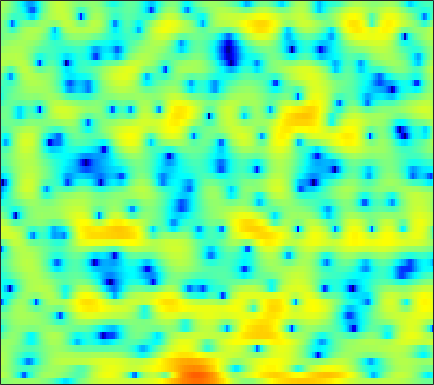

Values plotted in this chart, from the file beside it:
0.31365, 0.46817, 0.69739, 0.91583, 1.0373, 1.1554, 1.2622, 1.3162, 1.3483, 1.3737, 1.3821, 1.3918, 1.3998, 1.3792, 1.3497, 1.2748, 1.1602, 1.0219, 0.78841, 0.46167, 0.0022215, -0.38529, -1.0339, -1.8395
3.248, 2.897, 2.296, 1.507, 0.7627, -0.4638, -2.066, -3.603, -6.326, -10.38, -16.62, -17.25, -11.07, -6.928, -4.785, -2.676, -1.147, -0.2688, 0.6281, 1.262, 1.701, 1.903, 2.03, 2.013
2.282, 1.978, 1.461, 0.8256, 0.2719, -0.5436, -1.402, -2.044, -2.856, -3.525, -3.978, -4.135, -4.083, -3.768, -3.391, -2.757, -2.035, -1.49, -0.7749, -0.1093, 0.4837, 0.869, 1.293, 1.595
2.856, 2.479, 1.866, 1.108, 0.4374, -0.5967, -1.827, -2.89, -4.552, -6.583, -9.132, -11.51, -15.02, -15.69, -13.29, -9.736, -6.917, -5.222, -3.368, -1.867, -0.6376, 0.1467, 1.018, 1.721
2.526, 2.218, 1.728, 1.131, 0.6224, -0.1387, -0.992, -1.689, -2.684, -3.703, -4.663, -5.272, -5.799, -5.886, -5.641, -4.964, -4.054, -3.313, -2.318, -1.38, -0.5261, 0.04642, 0.7133, 1.268
1.793, 1.666, 1.437, 1.129, 0.8515, 0.4174, -0.0803, -0.4857, -1.051, -1.615, -2.121, -2.444, -2.755, -2.898, -2.874, -2.669, -2.289, -1.919, -1.343, -0.7341, -0.143, 0.2621, 0.7268, 1.085
0.9564, 1.183, 1.386, 1.45, 1.397, 1.177, 0.775, 0.3364, -0.4519, -1.485, -2.778, -3.927, -5.605, -7.055, -7.497, -6.791, -5.127, -3.771, -2.108, -0.7158, 0.3952, 1.052, 1.707, 2.127
-2.684, -1.687, -0.5976, 0.2011, 0.6145, 0.9005, 0.8899, 0.6971, 0.1696, -0.6994, -1.95, -3.155, -5.087, -6.994, -7.709, -6.805, -4.742, -3.173, -1.385, 0.007782, 1.06, 1.655, 2.222, 2.552
-6.403, -4.647, -2.847, -1.513, -0.7593, -0.02471, 0.4433, 0.64, 0.7297, 0.6479, 0.4556, 0.2711, 0.01456, -0.17, -0.229, -0.1634, 0.01995, 0.2115, 0.4981, 0.7551, 0.9378, 1.014, 1.029, 0.9529
-3.188, -2.429, -1.48, -0.6246, -0.07372, 0.5486, 1.029, 1.303, 1.56, 1.716, 1.779, 1.78, 1.734, 1.652, 1.57, 1.454, 1.321, 1.201, 0.9888, 0.7003, 0.3098, -0.07358, -0.725, -1.542
-0.9082, -0.6929, -0.2791, 0.2192, 0.6008, 1.113, 1.574, 1.849, 2.116, 2.264, 2.295, 2.248, 2.103, 1.9, 1.72, 1.464, 1.203, 1.019, 0.7564, 0.427, -0.03085, -0.5196, -1.451, -2.808
-3.726, -3.566, -2.729, -1.555, -0.6654, 0.367, 1.195, 1.661, 2.065, 2.218, 2.079, 1.788, 1.158, 0.2792, -0.4604, -1.399, -1.903, -1.865, -1.38, -0.693, -0.1086, 0.1732, 0.2922, 0.1376
-19.01, -13.64, -8.034, -4.82, -3.102, -1.353, -0.05631, 0.6836, 1.4, 1.73, 1.653, 1.279, 0.2472, -1.588, -3.75, -8.682, -19, -12.66, -5.588, -1.986, 0.1454, 1.181, 2.037, 2.442
-5.53, -6.217, -6.737, -6.754, -6.346, -5.208, -3.625, -2.391, -0.9232, 0.218, 0.9998, 1.334, 1.457, 1.262, 1.002, 0.6739, 0.5869, 0.7839, 1.308, 1.961, 2.519, 2.801, 2.933, 2.759
-6.652, -8.241, -11.36, -17.08, -27.95, -16.48, -9.633, -6.521, -3.605, -1.52, -0.01329, 0.8278, 1.661, 2.231, 2.522, 2.793, 2.975, 3.066, 3.143, 3.147, 3.046, 2.882, 2.506, 1.935
-6.395, -6.63, -6.919, -6.991, -6.774, -5.989, -4.727, -3.635, -2.185, -0.8701, 0.241, 0.9263, 1.657, 2.199, 2.487, 2.729, 2.827, 2.811, 2.689, 2.454, 2.118, 1.801, 1.297, 0.7135
-5.931, -5.188, -4.315, -3.522, -2.925, -2.124, -1.299, -0.6757, 0.1336, 0.8786, 1.524, 1.933, 2.357, 2.632, 2.748, 2.767, 2.637, 2.445, 2.055, 1.531, 0.8777, 0.3223, -0.47, -1.282
-4.707, -3.767, -2.674, -1.701, -1.024, -0.1875, 0.5812, 1.109, 1.735, 2.262, 2.681, 2.92, 3.128, 3.192, 3.139, 2.933, 2.556, 2.16, 1.454, 0.5356, -0.6222, -1.662, -3.293, -5.199
-3.597, -2.961, -2.062, -1.125, -0.4427, 0.4252, 1.207, 1.722, 2.305, 2.76, 3.086, 3.236, 3.312, 3.248, 3.101, 2.77, 2.272, 1.777, 0.9473, -0.1172, -1.459, -2.705, -4.775, -7.521
-5.528, -4.839, -3.536, -2.093, -1.066, 0.1349, 1.12, 1.716, 2.333, 2.753, 2.996, 3.07, 3.035, 2.871, 2.668, 2.297, 1.811, 1.366, 0.6768, -0.1407, -1.081, -1.869, -2.997, -4.111
-18.72, -10.85, -5.673, -2.59, -0.9608, 0.6296, 1.731, 2.304, 2.785, 2.995, 2.975, 2.845, 2.561, 2.183, 1.871, 1.437, 1.001, 0.6664, 0.1781, -0.3568, -0.9482, -1.411, -2.034, -2.608
-1.633, -1.024, 0.1921, 1.457, 2.257, 3.065, 3.556, 3.721, 3.659, 3.288, 2.618, 1.944, 0.8797, -0.2436, -0.9519, -1.546, -1.702, -1.657, -1.634, -1.768, -2.165, -2.584, -3.298, -4.069
4.062, 4.174, 4.354, 4.495, 4.563, 4.548, 4.364, 4.087, 3.478, 2.533, 1.131, -0.3548, -3.145, -7.567, -12.91, -15.49, -9.136, -6.512, -4.673, -4.125, -4.575, -5.547, -7.626, -10.56
5.068, 4.953, 4.684, 4.299, 3.96, 3.469, 2.963, 2.57, 2.022, 1.362, 0.4934, -0.3493, -1.751, -3.321, -4.308, -4.772, -4.199, -3.568, -2.965, -2.966, -3.652, -4.71, -6.894, -9.895
3.61, 3.122, 2.233, 1.091, 0.07842, -1.326, -2.457, -2.817, -2.549, -1.816, -1.078, -0.6222, -0.2448, -0.004288, 0.1149, 0.2626, 0.4002, 0.4797, 0.4844, 0.3384, 0.01957, -0.3188, -0.8806, -1.401
0.3064, -0.4056, -1.687, -3.533, -5.492, -9.527, -18.13, -26.69, -11.92, -6.883, -3.999, -2.522, -1.117, -0.1584, 0.3604, 0.8507, 1.163, 1.31, 1.405, 1.428, 1.381, 1.331, 1.258, 1.227
-2.694, -3.047, -3.644, -4.358, -4.975, -5.785, -6.289, -6.182, -5.342, -4.035, -2.665, -1.76, -0.7478, 0.01291, 0.432, 0.8099, 1.028, 1.105, 1.141, 1.12, 1.094, 1.086, 1.135, 1.242
-5.856, -5.479, -4.886, -4.282, -3.833, -3.228, -2.587, -2.071, -1.337, -0.5782, 0.1371, 0.6088, 1.097, 1.408, 1.508, 1.473, 1.255, 0.9942, 0.5665, 0.1262, -0.2045, -0.329, -0.2915, -0.04268
-11.44, -9.364, -7.012, -5.03, -3.706, -2.131, -0.7301, 0.1891, 1.25, 2.118, 2.776, 3.129, 3.385, 3.364, 3.158, 2.602, 1.681, 0.7334, -0.8908, -2.831, -4.652, -5.327, -4.848, -3.462
-14.45, -12.78, -10.09, -7.206, -5.111, -2.613, -0.5063, 0.8184, 2.274, 3.379, 4.152, 4.522, 4.734, 4.609, 4.277, 3.477, 2.2, 0.8572, -1.617, -5.291, -11, -14.9, -10.45, -6.427
-22.21, -60.48, -17.53, -10.62, -7.232, -3.857, -1.308, 0.2128, 1.815, 3.014, 3.857, 4.268, 4.534, 4.494, 4.261, 3.682, 2.813, 1.977, 0.669, -0.7428, -2.02, -2.718, -3.251, -3.466
-9.693, -9.474, -8.222, -6.31, -4.739, -2.732, -0.9678, 0.181, 1.452, 2.442, 3.163, 3.532, 3.805, 3.834, 3.71, 3.36, 2.824, 2.319, 1.543, 0.709, -0.1517, -0.7884, -1.633, -2.494
-4.942, -4.544, -3.786, -2.866, -2.087, -1.022, 0.01213, 0.7277, 1.574, 2.265, 2.776, 3.039, 3.229, 3.231, 3.118, 2.824, 2.374, 1.954, 1.303, 0.5715, -0.2242, -0.8498, -1.711, -2.614
-3.056, -2.612, -1.983, -1.28, -0.7238, 0.03506, 0.7838, 1.304, 1.928, 2.435, 2.804, 2.976, 3.059, 2.975, 2.797, 2.419, 1.893, 1.411, 0.6733, -0.1591, -1.028, -1.698, -2.578, -3.431
-2.378, -2.034, -1.524, -0.8975, -0.3723, 0.3864, 1.157, 1.713, 2.367, 2.887, 3.246, 3.396, 3.415, 3.228, 2.947, 2.385, 1.625, 0.928, -0.1395, -1.315, -2.535, -3.425, -4.5, -5.391
-3.103, -3.254, -3.086, -2.428, -1.625, -0.3451, 0.9407, 1.827, 2.832, 3.595, 4.098, 4.297, 4.326, 4.063, 3.678, 2.893, 1.78, 0.7255, -0.9859, -3.031, -5.348, -7.097, -9.099, -10.21
-6.425, -9.046, -12.79, -10.19, -6.457, -2.653, 0.04719, 1.563, 3.084, 4.154, 4.836, 5.112, 5.194, 4.943, 4.527, 3.65, 2.357, 1.072, -1.177, -4.227, -8.529, -13.23, -26.4, -23.36
-5.338, -6.569, -7.577, -6.481, -4.606, -2.063, 0.06871, 1.354, 2.688, 3.653, 4.291, 4.586, 4.713, 4.568, 4.258, 3.58, 2.568, 1.568, -0.1099, -2.166, -4.618, -6.557, -9.005, -10.79
-2.963, -2.681, -2.309, -1.785, -1.275, -0.5209, 0.2402, 0.7543, 1.397, 1.939, 2.384, 2.636, 2.842, 2.862, 2.759, 2.445, 1.946, 1.466, 0.7141, -0.183, -1.115, -1.817, -2.684, -3.408
-2.008, -1.545, -1.161, -0.9958, -1, -1.113, -1.333, -1.515, -1.601, -1.438, -0.9995, -0.6034, -0.1031, 0.2353, 0.3678, 0.3579, 0.2352, 0.1274, 0.01981, -0.04048, 0.03802, 0.1212, 0.2946, 0.4576
-1.111, -0.9288, -0.899, -1.192, -1.732, -2.94, -4.824, -6.746, -9.644, -9.91, -7.245, -5.37, -3.618, -2.735, -2.579, -2.885, -3.542, -3.985, -3.943, -2.884, -1.382, -0.2786, 1.015, 2.035
-1.565, -1.272, -1.133, -1.364, -1.803, -2.951, -4.804, -6.72, -9.516, -9.841, -7.389, -5.558, -4.039, -3.52, -3.825, -5.26, -8.579, -13.89, -23.47, -9.036, -3.846, -1.397, 0.8505, 2.413
-4.248, -3.217, -2.262, -1.742, -1.572, -1.586, -1.851, -2.075, -2.275, -2.228, -1.955, -1.695, -1.427, -1.405, -1.592, -2.136, -2.829, -3.228, -3.172, -2.182, -0.7735, 0.2559, 1.438, 2.33
-6.012, -4.668, -3.307, -2.354, -1.855, -1.329, -0.93, -0.6866, -0.389, -0.1022, 0.1822, 0.3603, 0.5571, 0.6714, 0.7103, 0.6963, 0.6717, 0.6874, 0.794, 1.007, 1.271, 1.477, 1.672, 1.708
-4.684, -4.087, -3.44, -2.856, -2.446, -1.901, -1.284, -0.8096, -0.1883, 0.389, 0.9001, 1.231, 1.579, 1.829, 1.95, 2.053, 2.09, 2.091, 2.072, 1.984, 1.846, 1.692, 1.373, 0.8812
-3.179, -3.448, -3.94, -4.371, -4.433, -3.991, -2.994, -2.048, -0.7741, 0.339, 1.222, 1.733, 2.223, 2.526, 2.647, 2.704, 2.669, 2.592, 2.435, 2.227, 1.946, 1.652, 1.14, 0.4586
-1.375, -2.591, -5.015, -9.144, -14.13, -13.12, -6.732, -3.696, -0.9474, 0.8697, 2.042, 2.603, 3.019, 3.124, 3.054, 2.807, 2.486, 2.242, 1.956, 1.755, 1.558, 1.37, 1.006, 0.4398
1.724, 0.8489, -0.65, -2.32, -3.217, -3.006, -1.438, -0.03013, 1.553, 2.673, 3.317, 3.503, 3.363, 2.8, 2.116, 0.9173, -0.4298, -1.277, -1.785, -1.547, -0.9507, -0.5298, -0.2453, -0.374
3.191, 2.983, 2.666, 2.401, 2.311, 2.375, 2.62, 2.874, 3.177, 3.323, 3.22, 2.923, 2.157, 0.864, -0.5633, -3.333, -7.855, -14.08, -20.52, -9.925, -5.854, -4.194, -3.01, -2.641
2.596, 2.712, 2.82, 2.894, 2.939, 3, 3.063, 3.082, 3.037, 2.866, 2.516, 2.095, 1.298, 0.1835, -0.884, -2.585, -4.445, -5.648, -6.359, -5.945, -5.034, -4.443, -3.942, -3.791
1.29, 1.574, 1.89, 2.14, 2.285, 2.432, 2.525, 2.55, 2.522, 2.401, 2.157, 1.888, 1.404, 0.7888, 0.25, -0.5267, -1.304, -1.825, -2.376, -2.765, -3.038, -3.195, -3.405, -3.657
-0.1169, 0.3082, 0.7541, 1.095, 1.305, 1.536, 1.72, 1.845, 1.98, 2.06, 2.067, 2.018, 1.862, 1.6, 1.343, 0.9204, 0.4335, 0.02764, -0.5629, -1.198, -1.898, -2.443, -3.175, -3.858
-1.003, -0.5185, -0.1777, -0.05269, -0.002551, 0.1164, 0.388, 0.6919, 1.161, 1.625, 2.017, 2.232, 2.405, 2.439, 2.385, 2.203, 1.891, 1.561, 0.9684, 0.1581, -0.9188, -1.968, -3.749, -5.893
-0.5601, -0.5712, -1.167, -2.342, -3.415, -4.366, -3.847, -2.722, -1.064, 0.3145, 1.305, 1.816, 2.274, 2.548, 2.66, 2.729, 2.691, 2.587, 2.29, 1.734, 0.803, -0.2472, -2.303, -5.528
0.3781, -0.3221, -2.008, -4.95, -8.573, -17.07, -12.35, -7.661, -4.207, -2.311, -1.325, -0.9419, -0.7592, -0.7191, -0.6557, -0.3975, 0.08531, 0.5249, 1.082, 1.476, 1.606, 1.527, 1.223, 0.8027
1.325, 0.7041, -0.4058, -1.749, -2.785, -3.848, -4.268, -4.272, -4.149, -4.253, -4.764, -5.473, -6.936, -8.923, -10.25, -10.11, -7.581, -5.437, -3.01, -1.124, 0.2851, 1.091, 1.891, 2.484
2.084, 1.63, 0.8851, 0.0218, -0.665, -1.594, -2.548, -3.286, -4.359, -5.628, -7.189, -8.652, -11.11, -14.47, -17.4, -17.56, -12.54, -9.229, -5.764, -3.124, -1.06, 0.1643, 1.457, 2.438
2.457, 2.047, 1.369, 0.5499, -0.146, -1.203, -2.417, -3.426, -4.963, -6.718, -8.711, -10.29, -12.26, -13.44, -13.46, -12.21, -9.969, -8.047, -5.475, -3.171, -1.196, 0.05169, 1.411, 2.437
